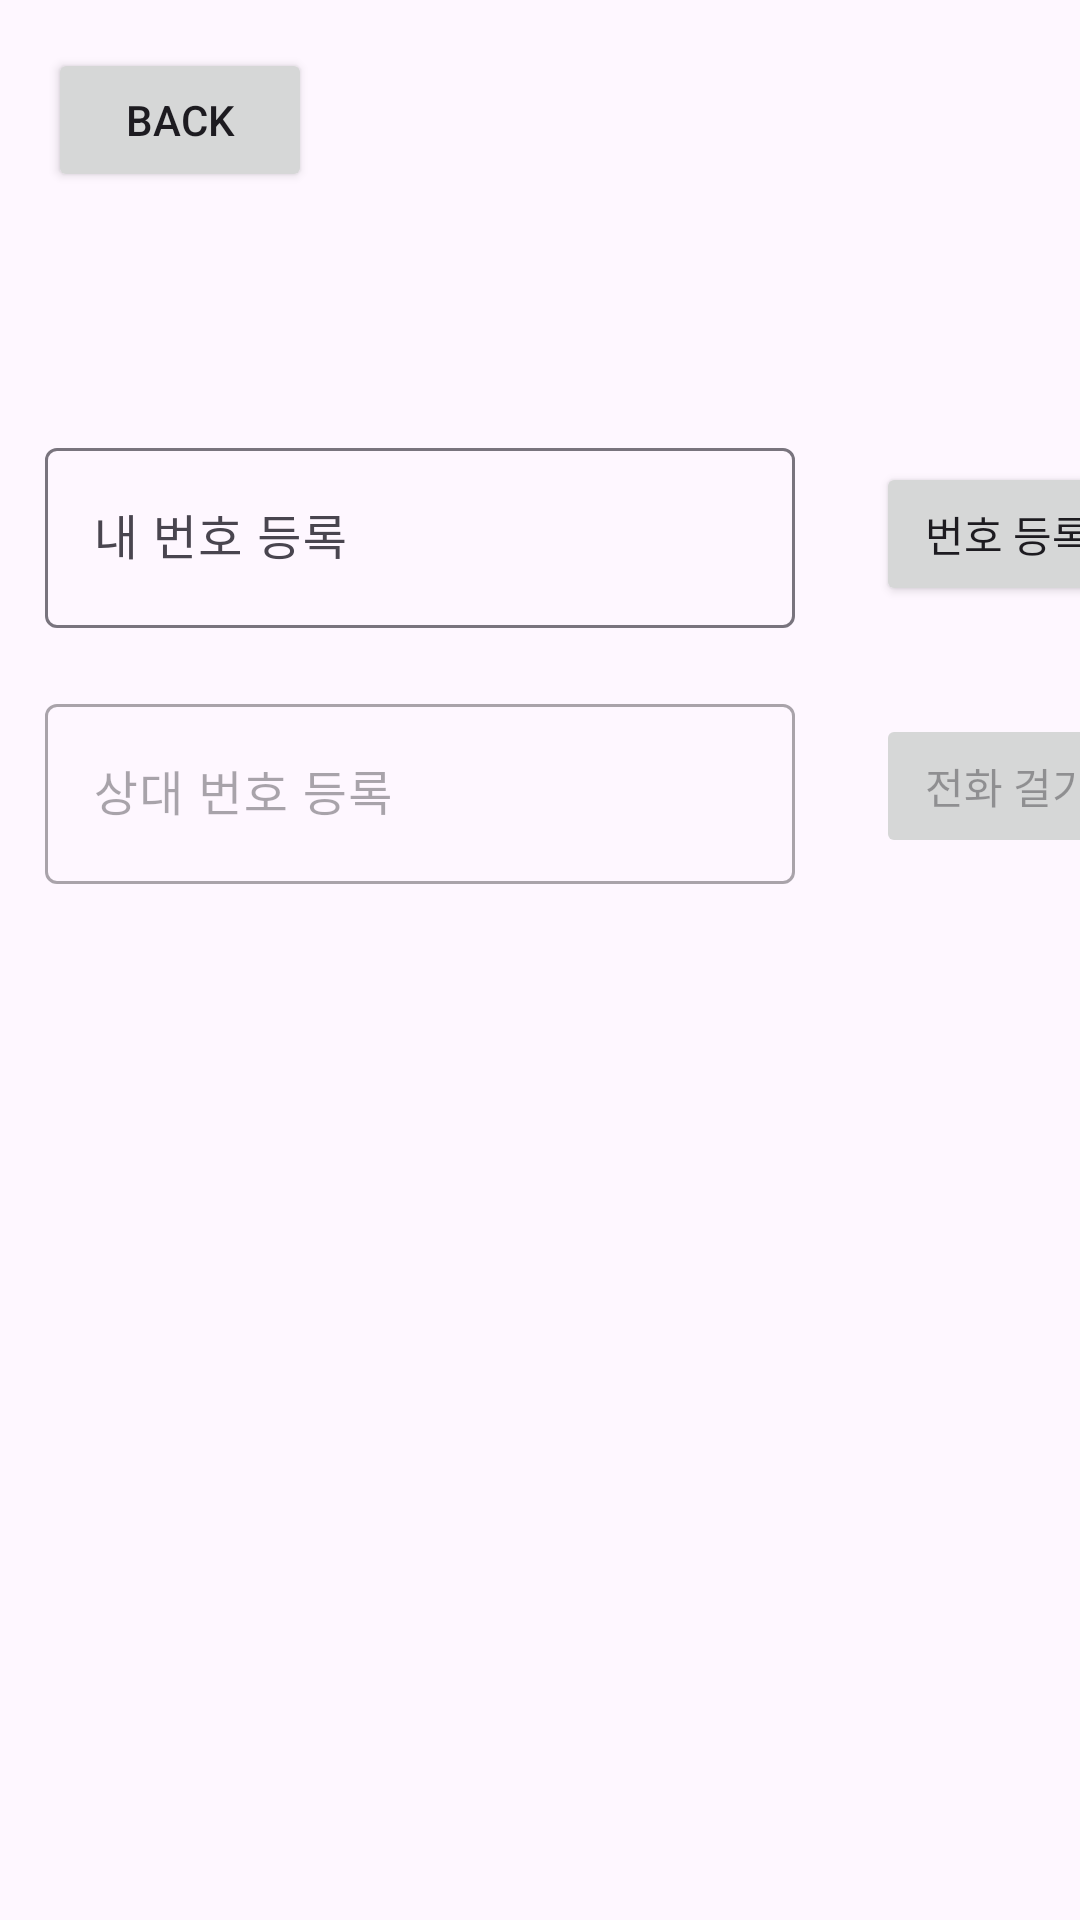

This screen was rendered from an Android layout file. Write that file and the resources it references.
<!-- AndroidManifest.xml: application theme Theme.DempApp -->
<!-- res/layout/audio_call.xml -->
<?xml version="1.0" encoding="utf-8"?>
<androidx.constraintlayout.widget.ConstraintLayout xmlns:android="http://schemas.android.com/apk/res/android"
    xmlns:app="http://schemas.android.com/apk/res-auto"
    xmlns:tools="http://schemas.android.com/tools"
    android:layout_width="match_parent"
    android:layout_height="match_parent"
    tools:context=".AudioCallActivity">

    <androidx.core.widget.NestedScrollView
        android:id="@+id/videoCallScrollView"
        android:layout_width="match_parent"
        android:layout_height="match_parent"
        android:fillViewport="true"
        android:overScrollMode="never"
        app:layout_constraintStart_toStartOf="parent"
        app:layout_constraintTop_toTopOf="parent">

        <androidx.constraintlayout.widget.ConstraintLayout
            android:layout_width="match_parent"
            android:layout_height="0dp">

            <Button
                android:id="@+id/backBtn"
                android:layout_width="wrap_content"
                android:layout_height="wrap_content"
                android:layout_marginStart="16dp"
                android:layout_marginTop="16dp"
                android:scaleType="fitXY"
                android:layout_gravity="end"
                android:text="Back"
                app:layout_constraintStart_toStartOf="parent"
                app:layout_constraintTop_toTopOf="parent" />

            <com.google.android.material.textfield.TextInputLayout
                android:id="@+id/localInputLayout"
                android:layout_width="250dp"
                android:layout_height="wrap_content"
                android:layout_marginStart="15dp"
                android:layout_marginTop="80dp"
                app:layout_constraintStart_toStartOf="parent"
                app:layout_constraintTop_toBottomOf="@+id/backBtn">

                <com.google.android.material.textfield.TextInputEditText
                    android:id="@+id/localInput"
                    android:layout_width="match_parent"
                    android:layout_height="60dp"
                    android:hint="내 번호 등록" />
            </com.google.android.material.textfield.TextInputLayout>

            <Button
                android:id="@+id/localBtn"
                android:layout_width="wrap_content"
                android:layout_height="wrap_content"
                android:layout_marginStart="27dp"
                android:layout_marginTop="10dp"
                android:text="번호 등록"
                app:layout_constraintStart_toEndOf="@+id/localInputLayout"
                app:layout_constraintTop_toTopOf="@+id/localInputLayout" />

            <com.google.android.material.textfield.TextInputLayout
                android:id="@+id/remoteInputLayout"
                android:layout_width="250dp"
                android:layout_height="wrap_content"
                android:layout_marginStart="15dp"
                android:layout_marginTop="20dp"
                android:enabled="false"
                app:layout_constraintStart_toStartOf="parent"
                app:layout_constraintTop_toBottomOf="@+id/localInputLayout">

                <com.google.android.material.textfield.TextInputEditText
                    android:id="@+id/remoteInput"
                    android:layout_width="match_parent"
                    android:layout_height="60dp"
                    android:hint="상대 번호 등록" />
            </com.google.android.material.textfield.TextInputLayout>

            <Button
                android:id="@+id/remoteBtn"
                android:layout_width="wrap_content"
                android:layout_height="wrap_content"
                android:layout_marginStart="27dp"
                android:layout_marginTop="36dp"
                android:enabled="false"
                android:text="전화 걸기"
                app:layout_constraintStart_toEndOf="@+id/remoteInputLayout"
                app:layout_constraintTop_toBottomOf="@+id/localBtn" />

            <Button
                android:id="@+id/acceptBtn"
                android:layout_width="195dp"
                android:layout_height="74dp"
                android:layout_marginStart="108dp"
                android:layout_marginTop="59dp"
                android:text="전화 받기"
                android:visibility="invisible"
                app:layout_constraintStart_toStartOf="parent"
                app:layout_constraintTop_toBottomOf="@+id/remoteInputLayout" />

            <TextView
                android:id="@+id/callingView"
                android:layout_width="100dp"
                android:layout_height="30dp"
                android:layout_marginStart="150dp"
                android:layout_marginTop="300dp"
                android:text="대기중..."
                android:visibility="invisible"
                app:layout_constraintStart_toStartOf="parent"
                app:layout_constraintTop_toTopOf="parent" />



        </androidx.constraintlayout.widget.ConstraintLayout>


    </androidx.core.widget.NestedScrollView>





</androidx.constraintlayout.widget.ConstraintLayout>
<!-- resources referenced by this layout -->
<resources>
  <style name="Theme.DempApp" parent="Base.Theme.DempApp" />
  <style name="Base.Theme.DempApp" parent="Theme.Material3.DayNight.NoActionBar">
          
          
      </style>
</resources>
